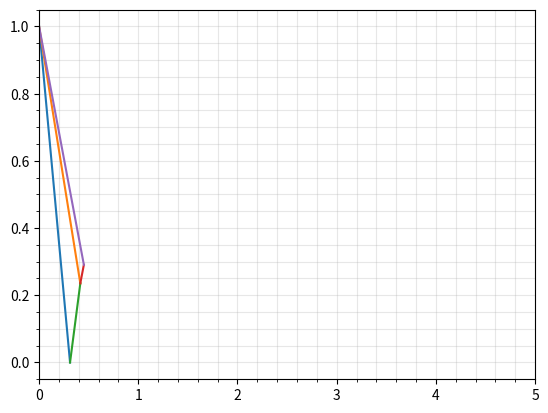

Python code for this plot:
import numpy as np
import matplotlib.pyplot as plt

def centerline_point_finder(theta1,theta2,mu1,mu2,x1,y1): #arg: theta1 value at a point through which the right runnin characteristics goes, theta2 - value at a point on a centerline
    neg_char_slope=np.tan(0.5*(theta1+theta2)-0.5*(mu1+mu2))
    neg_char_constant=y1-neg_char_slope*x1
    x=-neg_char_constant/neg_char_slope
    y=0
    return x,y

def flow_point_finder(theta1,theta2,theta3,mu1,mu2,mu3,x1,y1,x2,y2): #physical location point finder, arg: theta value at point 1, theta value at point 2, theta value at point 3, mu value at point 1, mu value at point 2, mu value at point 3, location of point 1, location of point 2
    neg_char_slope=np.tan(0.5*(theta1+theta3)-0.5*(mu1+mu3))
    pos_char_slope=np.tan(0.5*(theta2+theta3)+0.5*(mu2+mu3))
    neg_char_constant=y1-neg_char_slope*x1
    pos_char_constant=y2-pos_char_slope*x2
    x=(pos_char_constant-neg_char_constant)/(neg_char_slope-pos_char_slope)
    y=pos_char_slope*x+pos_char_constant
    return x,y

def node_volume_finder(n_characteristics):
    n_nodes_buffer=int(0)
    for i in range(1,n_characteristics):
        n_nodes_buffer+=int(n_characteristics-i)
    return n_nodes_buffer+n_characteristics

def Mach_angle_calculator(M):
    return np.arcsin(1/M)

def PM_fun(M,gamma):
    return np.sqrt((gamma+1)/(gamma-1))*np.arctan(np.sqrt((gamma-1)/(gamma+1)*(M**2-1)))-np.arctan(np.sqrt(M**2-1))

def Hall_IPM_fun(nu,gamma):
    half_life=np.sqrt((gamma-1)/(gamma+1))
    nu_inf=np.pi/2*(1/half_life-1)
    y=(nu/nu_inf)**(2/3)
    K=(4/(3*np.pi))*(1+1/half_life)
    eta_inf=((3*np.pi)/(2*half_life*(1+half_life)))**(2/3)
    a1=0.5*eta_inf
    a2=((3+8*half_life**2)/40)*eta_inf**2
    a3=((-1+328*half_life**2+104*half_life**4)/2800)*eta_inf**3
    d1=a1-1-(a3-K)/(a2-K)
    d2=a2-a1-((a1-1)*(a3-K))/(a2-K)
    d3=((a3-K)*(a1-K))/(a2-K)-a2+K
    e1=-1-(a3-K)/(a2-K)
    e2=(a3-K)/(a2-K)
    M=(1+d1*y+d2*y**2+d3*y**3)/(1+e1*y+e2*y**2)
    return M



n_char=int(7) #number of characteristic lines to be drawn
n_nodes=node_volume_finder(n_char) #number of nodes in the characteristic mesh
x_0,y_0=0,1 #location of the first node
M_e=2.4 #exit Mach number
gamma=1.4 #specific heat ratio for exhaust gases
theta_s=0.00655 # first characteristic line flow angle in radians
theta_e=PM_fun(M_e,gamma)/2 #exit flow angle in radians4
init_theta_vect=np.linspace(theta_s,theta_e,n_char) #initial theta values for the characteristic lines

theta1=theta_e
theta2=theta_s
theta3=np.deg2rad(3.375)
theta4=np.deg2rad(6.375)
mu1=np.deg2rad(90)
mu2=np.deg2rad(74.1)
mu3=np.deg2rad(54.7)
mu4=np.deg2rad(49.8)

x_t,y_t=centerline_point_finder(theta1,theta2,mu1,mu2,x_0,y_0)
x_t2,y_t2=flow_point_finder(theta1,theta2,theta3,mu1,mu2,mu3,x_0,y_0,x_t,y_t)
x_t3,y_t3=flow_point_finder(theta1,theta3,theta4,mu1,mu3,mu4,x_0,y_0,x_t2,y_t2)
print(x_t,x_t2,x_t3)
print(np.rad2deg(theta_e))
print(np.rad2deg(init_theta_vect))
print(Hall_IPM_fun(theta_e*2,gamma))
plt.figure()
plt.plot([x_0,x_t],[y_0,y_t])
plt.plot([x_0,x_t2],[y_0,y_t2])
plt.plot([x_t,x_t2],[y_t,y_t2])
plt.plot([x_t2,x_t3],[y_t2,y_t3])
plt.plot([x_0,x_t3],[y_0,y_t3])
plt.grid(True,which='both',alpha=0.3)
plt.minorticks_on()
plt.xlim([0,5])
plt.show()
